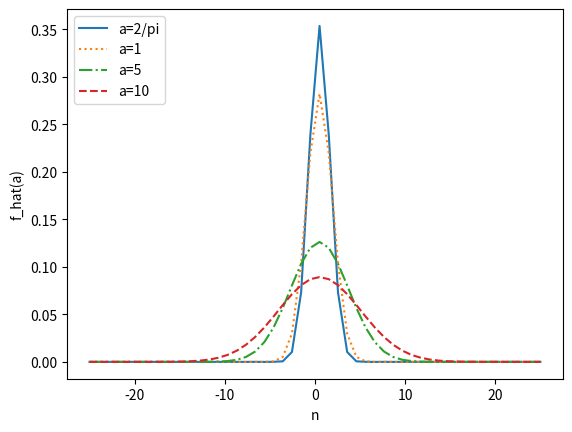

Python code for this plot:
from math import pi, sqrt, inf
import numpy as np
from scipy.special import erf
import matplotlib.pyplot as plt

'''
TODO:
1. Wirriten down own fft algorithm
2. Veirfy fourier transfrom by `np.fft.fft()` and analytical method
3. Mapping frequency to phisical frequency
4. Mapping Amplitude to phiscal Amplitude
'''

# # Example 1, pure sin and cos function as input

# # Parameters
# fs = 1000.0 # Sampling rate in Hz, must larger than Sc/2
# dt = 1.0/fs # Sample time in sec
# Sc1 = 50.0 # Fucntion frequency
# Sc2 = 80.0 # Fucntion frequency
# x = np.linspace(0.0, 1000*dt, 1000)
# y = np.sin(Sc1 * 2.0*np.pi*x) + 0.5*np.sin(Sc2 * 2.0*np.pi*x)

# # Numerical FFT by numpy library 
# Y = np.fft.fft(y)
# N = len(Y) # half the length of the output of the FFT.
# X = np.linspace(-fs/2, fs/2, N) # Map frequency to real frequency by Nyquist frequency theorem

# # Applied windows function
# hann = np.hanning(len(y))
# Yhann = np.fft.fft(hann*y)
# plt.plot(X, 4*np.abs(Yhann[:N])/N)
# plt.grid()
# plt.show()

# # Example 2, Guassian fucntion as input

# # Parameters
# a = 10
# x = np.linspace(-10, 10, 2000)
# g = np.exp(-a*x**2) 

# # Numerical FFT by numpy library 
# G = np.fft.fft(g)
# N = len(Y)//2 # half the length of the output of the FFT.
# dt = x[1] - x[0]
# fs = 1/dt
# X = np.linspace(0, fs/2, N) # Map frequency to real frequency by Nyquist frequency theorem

# # Applied windows function
# hann = np.hanning(len(g))
# Ghann = np.fft.fft(hann*g)
# plt.plot(X, 2.0*np.abs(Ghann[:N])/N)

# # Analytical fourier transform 
# AnalG = np.sqrt(np.pi/a)*np.exp(-np.pi**2*X**2/a)
# plt.plot(X, AnalG)


# # Analytical fouier transform
# # G_analytical = sqrt(pi)*np.exp(-pi**2*s**2/a**2)

# plt.show()

# Follow the tutorial

# def DFT_slow(x):
#     """Compute the discrete Fourier Transform of the 1D array x"""
#     x = np.asarray(x, dtype=float)
#     N = x.shape[0]
#     n = np.arange(N)
#     k = n.reshape((N, 1))
#     M = np.exp(-2j * np.pi * k * n / N)
#     # print(M)
#     # print(k * n)
#     return np.dot(M, x)
# # x = np.random.random(1024)
# # x = np.arange(10)
# # np.allclose(DFT_slow(x), np.fft.fft(x))
# # DFT_slow(x)
# # a = [1.0 + 2.0j, 1.0 + 2.0j, ]
# # b = [2.0, 4.0]
# # print(np.dot(a, b))

# def FFT(x):
#     """A recursive implementation of the 1D Cooley-Tukey FFT"""
#     x = np.asarray(x, dtype=float)
#     N = x.shape[0]
#     print(N)
#     if N % 2 > 0:
#         raise ValueError("size of x must be a power of 2")
#     elif N <= 32:  # this cutoff should be optimized
#         return DFT_slow(x)
#     else:
#         X_even = FFT(x[::2])
#         X_odd = FFT(x[1::2])
#         factor = np.exp(-2j * np.pi * np.arange(N) / N)
#         return np.concatenate([X_even + factor[:(N / 2)] * X_odd,
#                                X_even + factor[(N / 2):] * X_odd])
# x = np.random.random(1024)
# # print(np.fft.fft(x))
# print(np.allclose(FFT(x), np.fft.fft(x)))

# IDFT

def DFT(x):
    """Compute the discrete Fourier Transform of the 1D array x"""
    x = np.asarray(x, dtype=float)
    N = x.shape[0]
    n = np.arange(N)
    k = n.reshape((N, 1))
    M = np.exp(-2j * np.pi * k * n / N)    
    return np.dot(M, x)

def IDFT(X):
    """Compute the discrete Fourier Transform of the 1D array x"""
    X = np.asarray(X)
    N = X.shape[0]
    k = np.arange(N)
    n = k.reshape((N, 1))
    M = np.exp(2j * np.pi * k * n / N)
    return np.dot(M, X)/N

def FFT(x):
    """A recursive implementation of the 1D Cooley-Tukey FFT"""
    x = np.asarray(x, dtype=float)
    N = x.shape[0]
    
    if N % 2 > 0:
        raise ValueError("size of x must be a power of 2")
    elif N <= 32:  # this cutoff should be optimized
        return DFT(x)
    else:
        X_even = FFT(x[::2])
        X_odd = FFT(x[1::2])
        factor = np.exp(-2j * np.pi * np.arange(N) / N)
        return np.concatenate([X_even + factor[:(N // 2)] * X_odd,
                               X_even + factor[(N // 2):] * X_odd])

def IFFT(X):
    """A recursive implementation of the 1D Cooley-Tukey FFT"""
    X = np.asarray(X)
    N = X.shape[0]
    
    if N % 2 > 0:
        raise ValueError("size of x must be a power of 2")
    elif N <= 32:  # this cutoff should be optimized
        return IDFT(X)
    else:
        x_even = IFFT(X[::2])*(N/2)
        x_odd = IFFT(X[1::2])*(N/2)
        factor = np.exp(2j * np.pi * np.arange(N) / N)
        return np.concatenate([x_even + factor[:(N // 2)] * x_odd,x_even + factor[(N // 2):] * x_odd])/N

def FFTshift(x):
    y = np.asarray(x)
    n = y.shape[0]
    p2 = (n+1)//2
    shiftlist = np.concatenate((np.arange(p2, n), np.arange(p2)))
    y = np.take(y, shiftlist)
    return y



# if __name__ == '__main__':
    # x = np.random.random(2**10)
    # print(np.allclose(IFFT(x), np.fft.ifft(x)))
    # X = DFT_slow(x)
    # x2 = IDFT_slow(X)


    # print(np.allclose(x, x2))
    # print(np.allclose(IDFT_slow(X), np.fft.ifft(X)))
    #----Q2(a)----#
N = 2**10
a_s = [2/pi, 1, 5, 10]
plt.figure()
ls = ['-', ':', '-.', '--']
for index in range(4):
    a = a_s[index]
    # G analytical
    s = np.linspace(-10, 10, N)
    G_analytical = sqrt(pi)*np.exp(-pi**2*s**2/a**2)
    # plt.figure(0)
#     plt.plot(s, G_analytical, linestyle=ls[index])
# plt.xlabel('s')
# plt.ylabel('G(s) (Analytical Expression)')
    # plt.title('a={}'.format(a))

    # f function analytical
    x = np.linspace(-2*pi, 2*pi, N)
    g = np.exp(-a*x**2)
    f_analytical = []
    for x_m in x:
        f_m = []
        for m in np.arange(-10,10):
            f_m.append(np.exp(-a*(x_m-2.0*pi*m)**2))
        f_analytical.append(np.sum(f_m))

    # f_hat analytical
    x_u = pi
    x_l = -pi
    f_fourier_analytical = []
    f_hat = []
    for x_n in x:
        sum_temp = []
        for n in range(-25, 25):
            integ_val = erf((x_u+n*1j/(2*a))*sqrt(a)) - erf((x_l+n*1j/(2*a))*sqrt(a))
            f_hat_approximation = np.exp(-n**2/(4*a))*sqrt(pi)*integ_val/(4*pi*sqrt(a))
            sum_temp.append( f_hat_approximation*np.exp(1j*n*x_n) )

            if x_n == x[0]:
                # The coefficents are same for any x
                f_hat.append(f_hat_approximation)

        f_fourier_analytical.append(np.sum(sum_temp))

    # plt.figure(1)
    # plt.plot(x, g, '-k',label='g(x)')
    # plt.plot(x, g, linestyle=ls[index])
    # plt.plot(x, f_analytical, '-.r', label='f(x) (Analytical Expression)')
    # plt.plot(x, np.real(f_fourier_analytical), '-g', label='Sf(x) (Truncated Foureir series)')
    # plt.xlabel('x')
    # plt.ylabel('function value')
    # plt.ylabel('g(x)')
    # plt.title('a={}'.format(a))

    # plt.figure()
    n = np.linspace(-25, 25, len(f_hat))
    print(len(f_hat))
    plt.plot(n, f_hat, linestyle=ls[index])
plt.xlabel('n')
plt.ylabel('f_hat(a)')
# plt.title('a={}'.format(a))

    # plt.plot(s, G_analytical, label='G(s) (Analytical Expression)')

    # #----Q2(b)----#
    # x = np.linspace(-pi, pi, N)
    # g_tilde = IFFT(g)
    # print(g_tilde.shape[0])

    # f_fourier = []  # Fourier series interpolation
    # for x_n in x:
    #     single_term = []
    #     for n in range(-N//2, N//2):
    #         single_term.append(g_tilde[n]*np.exp(1j*n*x_n))
    #     f_fourier.append(np.sum(single_term))
    # # print(f)
    # f_fourier = FFTshift(f_fourier)
    # plt.figure()
    # plt.plot(np.real(f_fourier))
    # plt.plot(g)
plt.legend(['a=2/pi', 'a=1', 'a=5', 'a=10'], loc=2)
plt.show()